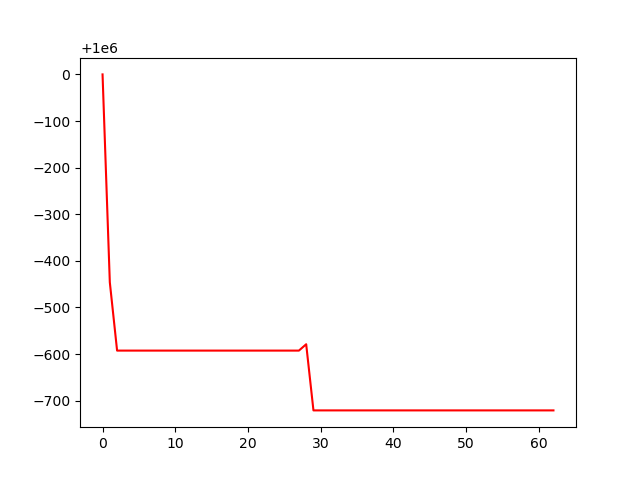

The table this chart was drawn from, first rows:
, 0
0, 1000000
1, 999554
2, 999407
3, 999407
4, 999407
5, 999407
6, 999407
7, 999407
8, 999407
9, 999407
10, 999407
11, 999407
12, 999407
13, 999407
14, 999407
15, 999407
16, 999407
17, 999407
18, 999407
19, 999407
20, 999407
21, 999407
22, 999407
23, 999407
24, 999407
25, 999407
26, 999407
27, 999407
28, 999421
29, 999279
30, 999279
31, 999279
32, 999279
33, 999279
34, 999279
35, 999279
36, 999279
37, 999279
38, 999279
39, 999279
40, 999279
41, 999279
42, 999279
43, 999279
44, 999279
45, 999279
46, 999279
47, 999279
48, 999279
49, 999279
50, 999279
51, 999279
52, 999279
53, 999279
54, 999279
55, 999279
56, 999279
57, 999279
58, 999279
59, 999279
... 3 more rows
